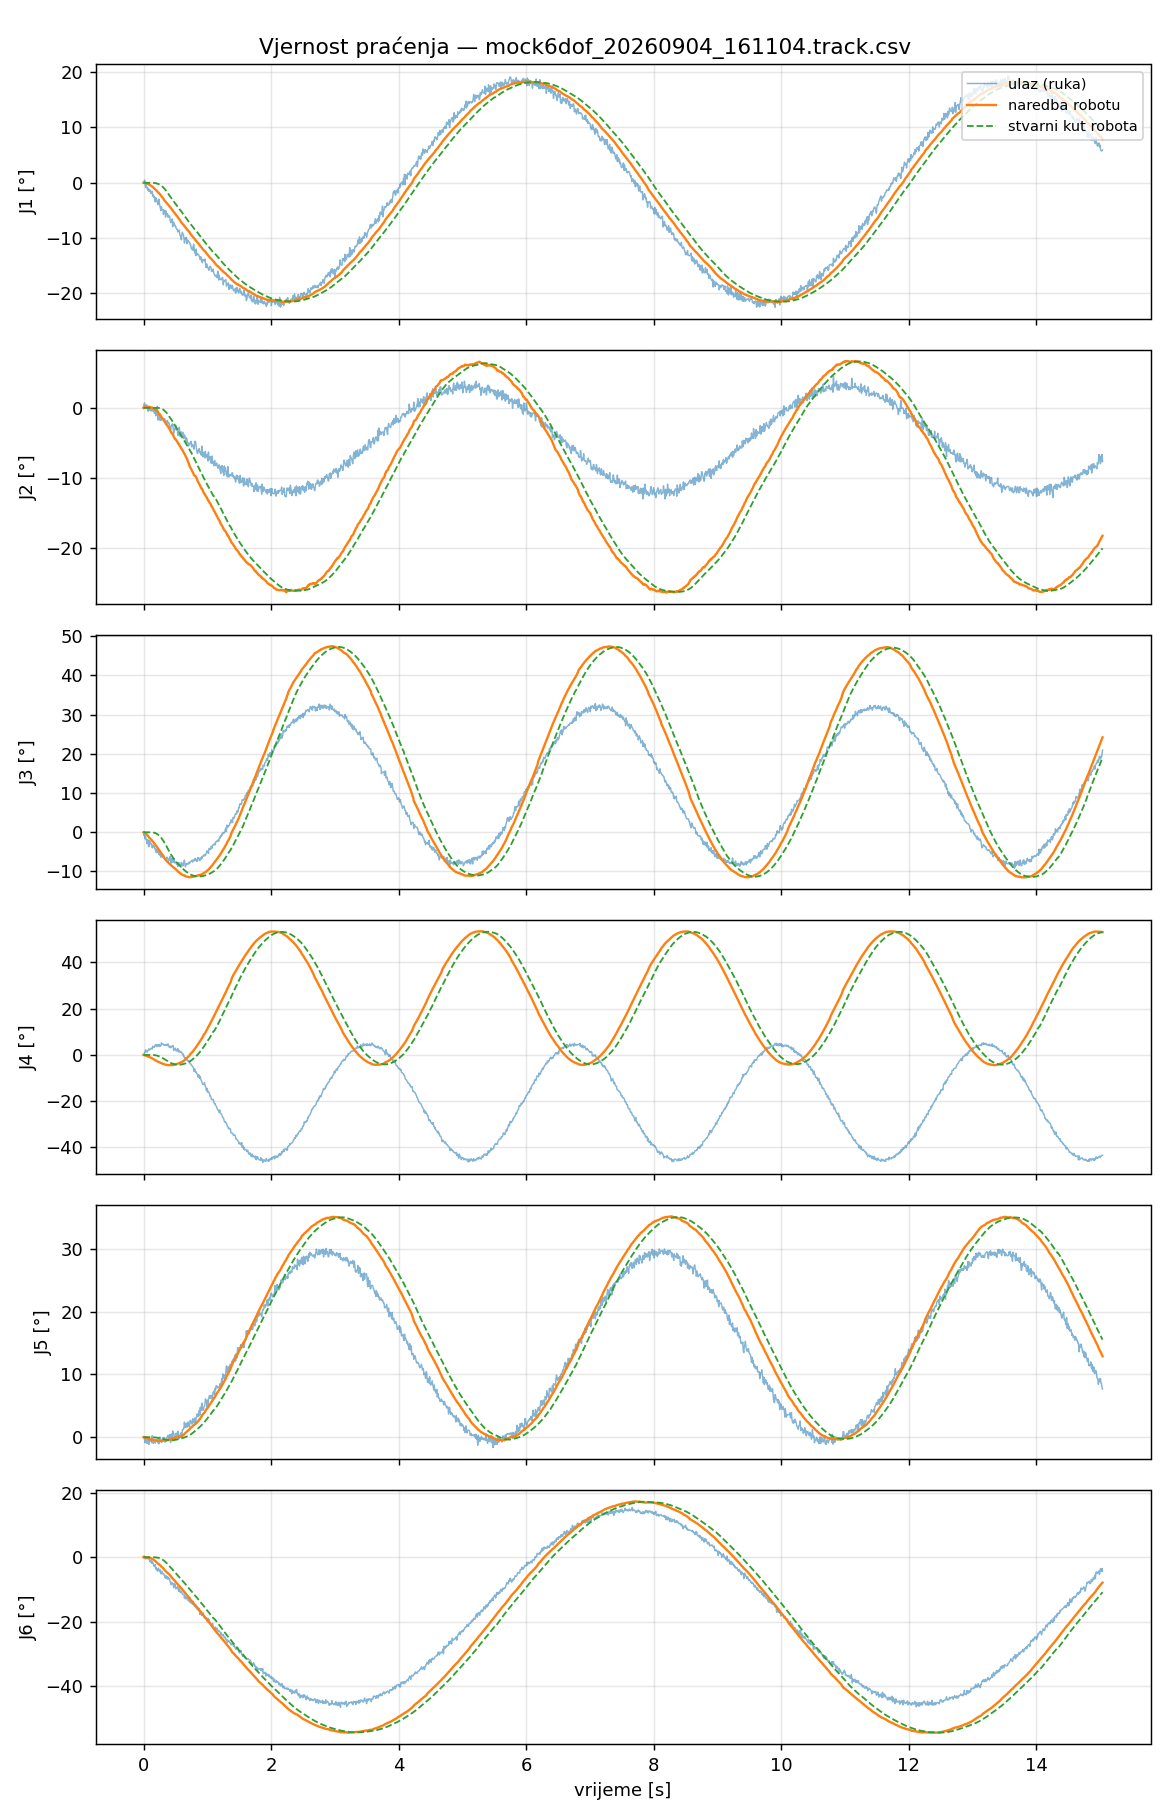

The file beside this chart, header and first rows:
t_s, t_capture, in_J1_deg, filt_J1_deg, target_J1_deg, cmd_J1_deg, act_J1_deg, ratelim_J1, rangeclamp_J1, halted_J1, in_J2_deg, filt_J2_deg, target_J2_deg, cmd_J2_deg, act_J2_deg, ratelim_J2, rangeclamp_J2, halted_J2, in_J3_deg, filt_J3_deg, target_J3_deg, cmd_J3_deg, act_J3_deg, ratelim_J3
0.000350, 1788531069, 0.0000, 0.0000, 0.0000, 0.0000, 0.0000, 0, 0, 0, 0.0000, 0.0000, 0.0000, 0.0000, 0.0000, 0, 0, 0, 0.0000, 0.0000, 0.0000, 0.0000, 0.0000, 0
0.008431, 1788531070, -0.1553, -0.0078, -0.0078, -0.0078, 0.0000, 0, 0, 0, 0.4633, 0.0234, 0.0514, 0.0514, 0.0000, 0, 0, 0, -0.7981, -0.0403, -0.0604, -0.0604, 0.0000, 0
0.01562, 1788531070, 0.4752, 0.0155, 0.0155, 0.0155, 0.0000, 0, 0, 0, 0.6956, 0.0558, 0.1228, 0.1228, 0.0000, 0, 0, 0, -0.6176, -0.0682, -0.1022, -0.1022, 0.0000, 0
0.02363, 1788531070, 0.1084, 0.0202, 0.0202, 0.0202, 0.0000, 0, 0, 0, 0.0504, 0.0555, 0.1222, 0.1222, 0.0000, 0, 0, 0, -1.677, -0.1511, -0.2267, -0.2267, 0.0000, 0
0.032, 1788531070, -0.8458, -0.0255, -0.0255, -0.0255, 0.0000, 0, 0, 0, 0.1091, 0.0584, 0.1284, 0.1284, 0.0000, 0, 0, 0, -0.8843, -0.1899, -0.2849, -0.2849, 0.0000, 0
0.03953, 1788531070, -0.2334, -0.0343, -0.0343, -0.0343, 0.0000, 0, 0, 0, 0.3905, 0.0725, 0.1595, 0.1595, 0.0000, 0, 0, 0, -1.829, -0.2599, -0.3898, -0.3898, 0.0000, 0
0.04775, 1788531070, -0.6389, -0.0642, -0.0642, -0.0642, 0.0000, 0, 0, 0, 0.4444, 0.0909, 0.2000, 0.2000, 0.0000, 0, 0, 0, -1.911, -0.3419, -0.5128, -0.5128, 0.0000, 0
0.05637, 1788531070, -0.9892, -0.1086, -0.1086, -0.1086, 0.0000, 0, 0, 0, -0.0914, 0.0822, 0.1808, 0.1808, 0.0000, 0, 0, 0, -2.949, -0.4675, -0.7013, -0.7013, 0.0000, 0
0.06438, 1788531070, -1.303, -0.1728, -0.1728, -0.1728, 0.0000, 0, 0, 0, 0.1743, 0.0871, 0.1917, 0.1917, 0.0000, 0, 0, 0, -1.847, -0.5420, -0.8131, -0.8131, 0.0000, 0
0.07258, 1788531070, -0.9651, -0.2114, -0.2114, -0.2114, -0.0000, 0, 0, 0, -0.4813, 0.0595, 0.1309, 0.1309, 0.0000, 0, 0, 0, -2.089, -0.6177, -0.9266, -0.9266, -0.0000, 0
0.08006, 1788531070, -1.533, -0.2828, -0.2828, -0.2828, -0.0000, 0, 0, 0, 0.1549, 0.0646, 0.1422, 0.1422, 0.0000, 0, 0, 0, -3.654, -0.7826, -1.174, -1.174, -0.0002, 0
0.08854, 1788531070, -1.533, -0.3428, -0.3428, -0.3428, -0.0001, 0, 0, 0, 0.1549, 0.0690, 0.1517, 0.1517, 0.0002, 0, 0, 0, -3.654, -0.9215, -1.382, -1.382, -0.0007, 0
0.09619, 1788531070, -1.2, -0.3864, -0.3864, -0.3864, -0.0003, 0, 0, 0, -0.3411, 0.0482, 0.1061, 0.1061, 0.0005, 0, 0, 0, -2.162, -0.9850, -1.478, -1.478, -0.0020, 0
0.1047, 1788531070, -1.478, -0.4430, -0.4430, -0.4430, -0.0007, 0, 0, 0, -0.3737, 0.0265, 0.0582, 0.0582, 0.0011, 0, 0, 0, -2.604, -1.069, -1.604, -1.604, -0.0043, 0
0.1123, 1788531070, -1.853, -0.5069, -0.5069, -0.5069, -0.0013, 0, 0, 0, 0.1298, 0.0311, 0.0685, 0.0685, 0.0020, 0, 0, 0, -2.747, -1.146, -1.719, -1.719, -0.0081, 0
0.1198, 1788531070, -1.932, -0.5814, -0.5814, -0.5814, -0.0025, 0, 0, 0, -0.4649, 0.0053, 0.0117, 0.0117, 0.0032, 0, 0, 0, -3.155, -1.252, -1.878, -1.878, -0.0142, 0
0.1286, 1788531070, -1.522, -0.6293, -0.6293, -0.6293, -0.0044, 0, 0, 0, 0.0252, 0.0063, 0.0139, 0.0139, 0.0047, 0, 0, 0, -3.052, -1.344, -2.016, -2.016, -0.0230, 0
0.1365, 1788531070, -1.548, -0.6723, -0.6723, -0.6723, -0.0072, 0, 0, 0, 0.1094, 0.0111, 0.0245, 0.0245, 0.0064, 0, 0, 0, -3.998, -1.469, -2.204, -2.204, -0.0354, 0
0.1441, 1788531070, -2.409, -0.7644, -0.7644, -0.7644, -0.0114, 0, 0, 0, -0.4571, -0.0135, -0.0297, -0.0297, 0.0081, 0, 0, 0, -3.548, -1.58, -2.37, -2.37, -0.0520, 0
0.1527, 1788531070, -2.185, -0.8343, -0.8343, -0.8343, -0.0155, 0, 0, 0, -0.3622, -0.0305, -0.0672, -0.0672, 0.0094, 0, 0, 0, -3.297, -1.665, -2.498, -2.498, -0.0676, 0
0.16, 1788531070, -2.626, -0.9211, -0.9211, -0.9211, -0.0225, 0, 0, 0, -0.1799, -0.0377, -0.0830, -0.0830, 0.0111, 0, 0, 0, -3.761, -1.768, -2.651, -2.651, -0.0932, 0
0.1686, 1788531070, -2.459, -1.003, -1.003, -1.003, -0.0313, 0, 0, 0, -0.7576, -0.0757, -0.1666, -0.1666, 0.0127, 0, 0, 0, -3.61, -1.866, -2.8, -2.8, -0.1247, 0
0.1766, 1788531070, -3.021, -1.101, -1.101, -1.101, -0.0424, 0, 0, 0, -0.7610, -0.1088, -0.2394, -0.2394, 0.0142, 0, 0, 0, -4.072, -1.975, -2.962, -2.962, -0.1628, 0
0.1843, 1788531070, -3.462, -1.216, -1.216, -1.216, -0.0562, 0, 0, 0, -0.3337, -0.1196, -0.2632, -0.2632, 0.0152, 0, 0, 0, -4.503, -2.098, -3.147, -3.147, -0.2084, 0
0.1928, 1788531070, -2.698, -1.293, -1.293, -1.293, -0.0732, 0, 0, 0, -1.124, -0.1715, -0.3773, -0.3773, 0.0155, 0, 0, 0, -4.3, -2.214, -3.32, -3.32, -0.2621, 0
0.2003, 1788531070, -2.928, -1.373, -1.373, -1.373, -0.0936, 0, 0, 0, -0.0875, -0.1675, -0.3685, -0.3685, 0.0147, 0, 0, 0, -5.215, -2.361, -3.541, -3.541, -0.3244, 0
0.2084, 1788531070, -3.17, -1.465, -1.465, -1.465, -0.1180, 0, 0, 0, -0.8799, -0.2038, -0.4484, -0.4484, 0.0124, 0, 0, 0, -4.365, -2.465, -3.697, -3.697, -0.3960, 0
0.2164, 1788531070, -3.586, -1.569, -1.569, -1.569, -0.1466, 0, 0, 0, 0.2456, -0.1821, -0.4005, -0.4005, 0.0082, 0, 0, 0, -5.181, -2.599, -3.898, -3.898, -0.4772, 0
0.2244, 1788531070, -3.977, -1.7, -1.7, -1.7, -0.1799, 0, 0, 0, -1.729, -0.2651, -0.5832, -0.5832, 0.0019, 0, 0, 0, -5.034, -2.732, -4.098, -4.098, -0.5688, 0
0.232, 1788531070, -3.384, -1.774, -1.774, -1.774, -0.2180, 0, 0, 0, -0.8229, -0.2893, -0.6364, -0.6364, -0.0067, 0, 0, 0, -4.505, -2.81, -4.215, -4.215, -0.6712, 0
0.2407, 1788531070, -2.952, -1.842, -1.842, -1.842, -0.2611, 0, 0, 0, -1.621, -0.3650, -0.8029, -0.8029, -0.0172, 0, 0, 0, -5.549, -2.969, -4.453, -4.453, -0.7842, 0
0.2482, 1788531070, -3.633, -1.924, -1.924, -1.924, -0.2968, 0, 0, 0, -1.74, -0.4274, -0.9403, -0.9403, -0.0264, 0, 0, 0, -5.781, -3.099, -4.648, -4.648, -0.8760, 0
0.2567, 1788531070, -4.127, -2.031, -2.031, -2.031, -0.3491, 0, 0, 0, -0.8169, -0.4462, -0.9816, -0.9816, -0.0412, 0, 0, 0, -5.016, -3.193, -4.79, -4.79, -1.008, 0
0.2651, 1788531070, -4.648, -2.182, -2.182, -2.182, -0.4069, 0, 0, 0, -1.06, -0.4811, -1.058, -1.058, -0.0597, 0, 0, 0, -5.976, -3.354, -5.031, -5.031, -1.15, 0
0.2722, 1788531070, -5.056, -2.313, -2.313, -2.313, -0.4698, 0, 0, 0, -1.778, -0.5394, -1.187, -1.187, -0.0823, 0, 0, 0, -6.375, -3.493, -5.239, -5.239, -1.303, 0
0.2809, 1788531070, -4.34, -2.421, -2.421, -2.421, -0.5383, 0, 0, 0, -1.38, -0.5835, -1.284, -1.284, -0.1098, 0, 0, 0, -5.522, -3.601, -5.402, -5.402, -1.467, 0
0.2885, 1788531070, -4.841, -2.546, -2.546, -2.546, -0.6123, 0, 0, 0, -1.664, -0.6388, -1.405, -1.405, -0.1423, 0, 0, 0, -5.759, -3.714, -5.571, -5.571, -1.641, 0
0.2972, 1788531070, -4.842, -2.659, -2.659, -2.659, -0.6925, 0, 0, 0, -1.591, -0.6848, -1.506, -1.506, -0.1802, 0, 0, 0, -6.383, -3.845, -5.768, -5.768, -1.826, 0
0.305, 1788531070, -4.842, -2.765, -2.765, -2.765, -0.7790, 0, 0, 0, -1.591, -0.7285, -1.603, -1.603, -0.2242, 0, 0, 0, -6.383, -3.97, -5.955, -5.955, -2.021, 0
0.3128, 1788531070, -5.729, -2.919, -2.919, -2.919, -0.8719, 0, 0, 0, -1.704, -0.7782, -1.712, -1.712, -0.2746, 0, 0, 0, -5.895, -4.07, -6.105, -6.105, -2.226, 0
0.3209, 1788531070, -4.95, -3.107, -3.107, -3.107, -0.9707, 0, 0, 0, -1.532, -0.8473, -1.864, -1.864, -0.3310, 0, 0, 0, -6.546, -4.301, -6.451, -6.451, -2.439, 0
0.3283, 1788531070, -4.95, -3.197, -3.197, -3.197, -1.075, 0, 0, 0, -1.532, -0.8803, -1.937, -1.937, -0.3933, 0, 0, 0, -6.546, -4.411, -6.617, -6.617, -2.66, 0
0.3367, 1788531070, -5.03, -3.304, -3.304, -3.304, -1.185, 0, 0, 0, -1.628, -0.9233, -2.031, -2.031, -0.4619, 0, 0, 0, -6.657, -4.543, -6.814, -6.814, -2.888, 0
0.3452, 1788531070, -6.208, -3.433, -3.433, -3.433, -1.302, 0, 0, 0, -2.091, -0.9742, -2.143, -2.143, -0.5376, 0, 0, 0, -6.884, -4.647, -6.97, -6.97, -3.124, 0
0.3523, 1788531070, -5.088, -3.519, -3.519, -3.519, -1.393, 0, 0, 0, -2.309, -1.043, -2.294, -2.294, -0.5987, 0, 0, 0, -6.715, -4.755, -7.132, -7.132, -3.307, 0
0.3608, 1788531070, -5.648, -3.63, -3.63, -3.63, -1.52, 0, 0, 0, -1.874, -1.085, -2.388, -2.388, -0.6853, 0, 0, 0, -6.814, -4.862, -7.293, -7.293, -3.556, 0
0.3694, 1788531070, -5.788, -3.742, -3.742, -3.742, -1.652, 0, 0, 0, -1.982, -1.131, -2.489, -2.489, -0.7774, 0, 0, 0, -6.34, -4.94, -7.409, -7.409, -3.81, 0
0.3769, 1788531070, -5.577, -3.833, -3.833, -3.833, -1.788, 0, 0, 0, -1.773, -1.163, -2.558, -2.558, -0.8751, 0, 0, 0, -6.622, -5.023, -7.534, -7.534, -4.067, 0
0.3849, 1788531070, -6.239, -3.958, -3.958, -3.958, -1.927, 0, 0, 0, -2.254, -1.219, -2.681, -2.681, -0.9780, 0, 0, 0, -6.735, -5.112, -7.668, -7.668, -4.326, 0
0.3929, 1788531070, -5.927, -4.055, -4.055, -4.055, -2.068, 0, 0, 0, -2.171, -1.265, -2.783, -2.783, -1.085, 0, 0, 0, -7.377, -5.224, -7.836, -7.836, -4.585, 0
0.4006, 1788531070, -6.105, -4.158, -4.158, -4.158, -2.209, 0, 0, 0, -2.147, -1.308, -2.879, -2.879, -1.195, 0, 0, 0, -6.872, -5.307, -7.96, -7.96, -4.839, 0
0.4092, 1788531070, -6.059, -4.251, -4.251, -4.251, -2.349, 0, 0, 0, -2.598, -1.371, -3.016, -3.016, -1.305, 0, 0, 0, -6.953, -5.388, -8.082, -8.082, -5.085, 0
0.4167, 1788531070, -6.681, -4.392, -4.392, -4.392, -2.487, 0, 0, 0, -2.671, -1.445, -3.18, -3.18, -1.417, 0, 0, 0, -6.176, -5.434, -8.15, -8.15, -5.325, 0
0.4254, 1788531070, -7.208, -4.514, -4.514, -4.514, -2.623, 0, 0, 0, -3.101, -1.516, -3.335, -3.335, -1.528, 0, 0, 0, -6.914, -5.498, -8.247, -8.247, -5.557, 0
0.4336, 1788531070, -7.019, -4.657, -4.657, -4.657, -2.724, 0, 0, 0, -2.663, -1.58, -3.477, -3.477, -1.613, 0, 0, 0, -7.872, -5.633, -8.449, -8.449, -5.726, 0
0.4416, 1788531070, -6.956, -4.777, -4.777, -4.777, -2.857, 0, 0, 0, -2.376, -1.621, -3.567, -3.567, -1.726, 0, 0, 0, -6.888, -5.698, -8.548, -8.548, -5.944, 0
0.4496, 1788531070, -6.529, -4.863, -4.863, -4.863, -2.988, 0, 0, 0, -2.632, -1.67, -3.675, -3.675, -1.84, 0, 0, 0, -6.66, -5.746, -8.618, -8.618, -6.154, 0
0.4573, 1788531070, -7.954, -5.027, -5.027, -5.027, -3.118, 0, 0, 0, -2.263, -1.701, -3.743, -3.743, -1.956, 0, 0, 0, -7.66, -5.847, -8.77, -8.77, -6.355, 0
0.4648, 1788531070, -7.373, -5.134, -5.134, -5.134, -3.247, 0, 0, 0, -2.873, -1.754, -3.858, -3.858, -2.074, 0, 0, 0, -7.454, -5.92, -8.88, -8.88, -6.55, 0
0.4728, 1788531070, -7.094, -5.232, -5.232, -5.232, -3.374, 0, 0, 0, -3.701, -1.85, -4.07, -4.07, -2.193, 0, 0, 0, -7.603, -6.004, -9.006, -9.006, -6.737, 0
... 1,815 more rows
